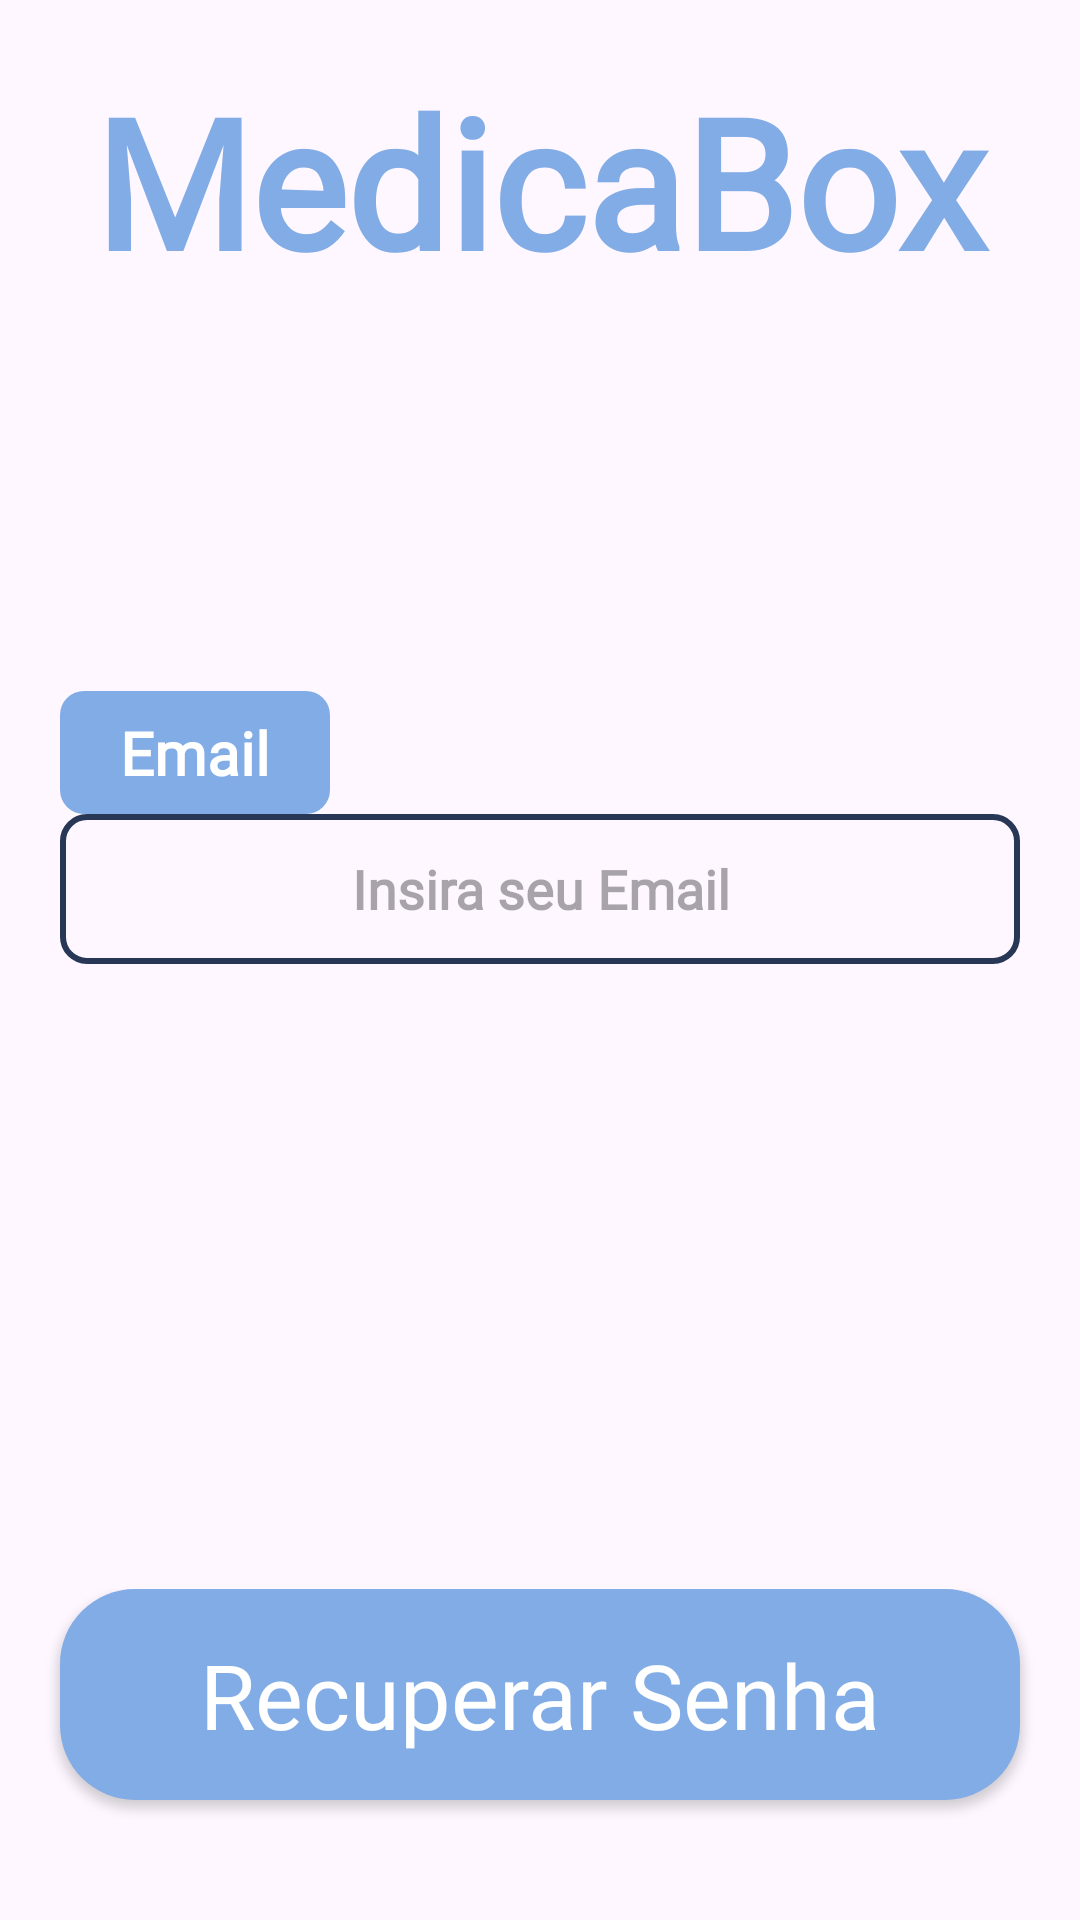

Android layout source for this screen:
<!-- AndroidManifest.xml: application theme Theme.MedicaBox -->
<!-- res/layout/activity_recover_pass.xml -->
<?xml version="1.0" encoding="utf-8"?>
<LinearLayout xmlns:android="http://schemas.android.com/apk/res/android"
    xmlns:app="http://schemas.android.com/apk/res-auto"
    xmlns:tools="http://schemas.android.com/tools"
    android:id="@+id/main"
    android:layout_width="match_parent"
    android:layout_height="match_parent"
    android:orientation="vertical"
    tools:context=".ui.login.LoginActivity">

    <TextView
        android:layout_width="match_parent"
        android:layout_height="wrap_content"
        android:fontFamily="@font/open_sans_bold"
        android:gravity="center"
        android:text="@string/medicabox"
        android:textColor="@color/cyanBold"
        android:textSize="60sp"
        android:textStyle="bold"
        android:id="@+id/medicName"
        android:layout_marginTop="20dp"/>

    <LinearLayout
        android:layout_width="match_parent"
        android:layout_height="0dp"
        android:layout_weight="2"
        android:orientation="vertical"
        android:id="@+id/geral"
        android:gravity="center">

        <LinearLayout
            android:id="@+id/email"
            android:layout_width="match_parent"
            android:layout_height="wrap_content"
            android:layout_marginBottom="10dp"
            android:layout_marginHorizontal="20dp"
            android:orientation="vertical">

            <TextView
                android:layout_width="wrap_content"
                android:layout_height="match_parent"
                android:background="@drawable/text_shape"
                android:fontFamily="@font/open_sans_regular"
                android:gravity="center"
                android:paddingHorizontal="20dp"
                android:paddingVertical="7dp"
                android:text="@string/email"
                android:textColor="@color/white"
                android:textSize="20sp"
                android:textStyle="bold" />

            <androidx.appcompat.widget.AppCompatEditText
                android:id="@+id/editEmail"
                android:layout_width="match_parent"
                android:layout_height="50dp"
                android:textStyle="bold"
                android:background="@drawable/enter_info_shape"
                android:fontFamily="@font/open_sans_regular"
                android:gravity="center"
                android:hint="@string/insertEmail"
                android:inputType="text" />
        </LinearLayout>

        <ProgressBar
            android:layout_width="match_parent"
            android:layout_height="wrap_content"
            android:id="@+id/logProgBar"
            android:visibility="invisible"
            android:layout_marginTop="20dp"/>
    </LinearLayout>

    <LinearLayout
        android:layout_width="match_parent"
        android:layout_height="wrap_content">

        <androidx.appcompat.widget.AppCompatButton
            android:layout_width="match_parent"
            android:layout_height="wrap_content"
            android:background="@drawable/but_log_bcg"
            android:text="@string/sendRecoverPass"
            android:textAllCaps="false"
            android:textSize="30sp"
            android:textColor="@color/white"
            android:fontFamily="@font/open_sans_bold"
            android:layout_marginHorizontal="20dp"
            android:layout_marginBottom="40dp"
            android:id="@+id/butLog"/>
    </LinearLayout>
</LinearLayout>
<!-- resources referenced by this layout -->
<resources>
  <color name="cyanBold">#82ACE5</color>
  <color name="white">#FFFFFFFF</color>
  <!-- drawable but_log_bcg (drawable) -->
  <?xml version="1.0" encoding="utf-8"?>
  <shape xmlns:android="http://schemas.android.com/apk/res/android">
      <solid android:color="@color/cyanBold"/>
      <corners android:radius="25dp"/>
      <padding android:bottom="15dp" android:left="15dp" android:right="15dp" android:top="15dp"/>
  </shape>
  <!-- drawable enter_info_shape (drawable) -->
  <?xml version="1.0" encoding="utf-8"?>
  <shape xmlns:android="http://schemas.android.com/apk/res/android">
      <stroke android:color="@color/shapeColor" android:width="2dp"/>
      <corners android:radius="8dp"/>
  </shape>
  <!-- drawable text_shape (drawable) -->
  <?xml version="1.0" encoding="utf-8"?>
  <shape xmlns:android="http://schemas.android.com/apk/res/android">
      <solid android:color="@color/cyanBold"/>
      <corners android:radius="8dp"/>
  </shape>
  <string name="email">Email </string>
  <string name="insertEmail">Insira seu Email</string>
  <string name="medicabox">MedicaBox</string>
  <string name="sendRecoverPass">Recuperar Senha</string>
  <style name="Theme.MedicaBox" parent="Base.Theme.MedicaBox" />
  <color name="shapeColor">#273755</color>
  <style name="Base.Theme.MedicaBox" parent="Theme.Material3.DayNight.NoActionBar">
          
          
      </style>
</resources>
